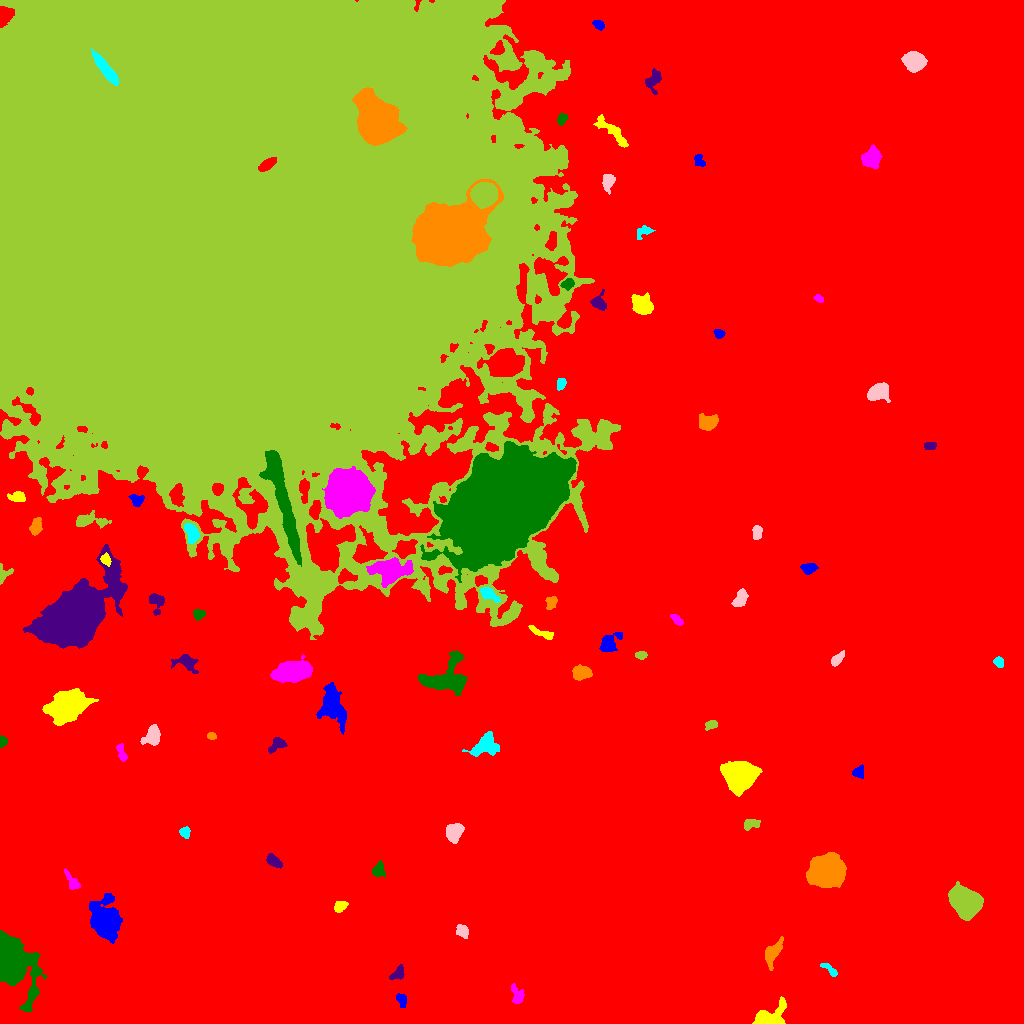

The file beside this chart, header and first rows:
ID, X, Y, A, B, theta, total_flux, mu_max, mu_median, mu_mean, R_fwhm, R_e, R10, R90, x_start, x_end, y_start, y_end, area, greylevel
0, 552.6, 427.6, 319.9, 235.6, 0.7975, 4359822, 255.0, 5.0, 5.897, 6.91, 242.4, 87.74, 391, 0, 1023, 0, 1023, 739307, 5.897
1, 400.9, 24.15, 3.661, 2.146, -1.188, 289.0, 7.0, 2.0, 2.369, 2.877, 3.338, 1.128, 5.202, 396, 406, 16, 30, 122, 16.37
2, 768.6, 3.759, 6.89, 4.024, 0.1799, 6738, 71.0, 7.0, 14.74, 4.222, 4.787, 1.693, 8.575, 752, 786, 0, 27, 457, 27.74
3, 517.7, 27.04, 4.298, 2.748, -1.345, 708.0, 11.0, 3.0, 3.869, 3.949, 3.742, 1.493, 6.433, 511, 524, 20, 40, 183, 18.87
4, 11.28, 63.8, 14.59, 8.025, -1.109, 22112, 45.0, 9.0, 12.51, 10.11, 10.25, 4.029, 18.5, 0, 46, 12, 93, 1768, 25.51
5, 398.1, 49.99, 4.067, 2.404, 0.761, 383.0, 7.0, 2.0, 2.553, 3.7, 3.523, 1.262, 5.557, 389, 404, 44, 59, 150, 16.55
6, 772.5, 70.99, 6.131, 3.069, 1.125, 880.0, 9.0, 2.0, 2.848, 4.886, 4.72, 1.784, 7.797, 765, 783, 53, 87, 309, 16.85
7, 830.6, 53.05, 5.377, 1.694, -0.6775, 357.0, 7.0, 2.0, 3.0, 3.192, 3.141, 1.262, 5.323, 820, 837, 47, 60, 119, 16.0
8, 461.9, 92.61, 3.574, 2.531, -0.9334, 461.0, 8.0, 3.0, 3.115, 4.478, 3.827, 1.382, 5.944, 456, 468, 85, 99, 148, 16.11
9, 965.1, 122, 7.458, 5.611, -0.6551, 21215, 63.0, 21.0, 24.16, 9.674, 8.215, 3.338, 13.22, 948, 983, 103, 142, 878, 37.16
10, 285.2, 108.9, 3.633, 2.146, -1.107, 454.0, 7.0, 4.0, 3.661, 4.478, 3.613, 1.493, 5.499, 280, 291, 102, 116, 124, 18.66
11, 105.9, 102.5, 8.589, 6.341, -1.283, 8588, 26.0, 6.0, 8.14, 9.009, 8.349, 3.29, 14.72, 89, 122, 80, 130, 1055, 21.14
12, 340.5, 117.6, 2.862, 2.253, 0.488, 519.0, 11.0, 4.0, 3.932, 3.385, 3.192, 1.128, 5.046, 334, 348, 111, 122, 132, 17.93
13, 71.86, 142.2, 5.899, 2.279, -0.9734, 558.0, 8.0, 3.0, 3.361, 4.787, 4.146, 1.493, 6.408, 64, 80, 134, 155, 166, 16.36
14, 378.7, 153.8, 3.538, 2.733, 1.326, 571.0, 8.0, 3.0, 3.591, 4.918, 3.785, 1.493, 6.05, 372, 385, 146, 163, 159, 19.59
15, 273.2, 162.6, 4.466, 2.28, -0.6133, 841.0, 11.0, 5.0, 5.097, 4.787, 3.989, 1.493, 6.206, 266, 282, 155, 170, 165, 18.1
16, 826.8, 152.7, 7.911, 7.034, 0.4485, 19389, 44.0, 14.0, 17.08, 11, 9.424, 3.827, 15.36, 806, 846, 136, 171, 1135, 30.08
17, 184.9, 191.1, 2.697, 2.423, -1.485, 367.0, 8.0, 3.0, 3.398, 3.827, 3.241, 1.262, 5.109, 179, 190, 185, 197, 108, 16.4
18, 453.8, 191, 4.291, 3.514, 1.209, 3482, 28.0, 11.0, 12.17, 6.05, 4.918, 1.954, 7.899, 446, 464, 180, 200, 286, 24.17
19, 750.1, 199.2, 4.017, 2.271, 0.2046, 402.0, 8.0, 2.0, 2.68, 3.785, 3.523, 1.262, 5.67, 744, 760, 193, 204, 150, 16.68
20, 361.5, 221.6, 6.715, 2.17, -1.313, 700.0, 11.0, 3.0, 3.665, 3.523, 3.989, 1.493, 6.652, 353, 366, 211, 238, 191, 16.66
21, 858.6, 251.3, 2.944, 2.769, 0.3626, 453.0, 7.0, 3.5, 3.653, 4.442, 3.523, 1.382, 5.47, 852, 863, 245, 259, 124, 16.65
22, 740.4, 247.5, 6.871, 6.084, 0.1368, 29877, 101.0, 22.0, 31.32, 8.463, 7.939, 3.141, 13.46, 720, 762, 227, 262, 954, 42.32
23, 121.5, 270, 4.764, 1.864, -1.241, 339.0, 6.0, 2.0, 2.588, 4.442, 3.613, 1.382, 5.585, 116, 127, 262, 280, 131, 18.59
24, 2.205, 282.1, 2.772, 1.919, 1.517, 337.0, 8.0, 4.0, 4.266, 3.868, 2.764, 1.128, 4.297, 0, 7, 276, 288, 79, 17.27
25, 276.6, 278.5, 5.284, 2.795, 0.7096, 577.0, 8.0, 3.0, 3.26, 4.82, 4.26, 1.693, 6.58, 268, 287, 270, 286, 177, 16.26
26, 211.2, 287.4, 2.211, 1.496, 0.02275, 203.0, 6.0, 3.0, 3.076, 3.613, 2.394, 0.9772, 3.568, 207, 216, 284, 291, 66, 17.08
27, 484.4, 277.7, 7.684, 5.091, 0.4799, 1943, 10.0, 4.0, 4.366, 7.919, 6.628, 2.523, 10.28, 462, 499, 267, 292, 445, 17.37
28, 152.2, 287.3, 5.314, 3.939, 1.076, 1171, 8.0, 4.0, 4.167, 7.334, 5.441, 2.185, 8.253, 140, 160, 278, 299, 281, 17.17
29, 711.9, 298.9, 2.838, 1.935, 0.3134, 224.0, 6.0, 2.0, 2.133, 3.568, 2.877, 1.128, 4.514, 705, 717, 293, 303, 105, 16.13
30, 816.5, 297.5, 4.296, 2.947, -0.408, 326.0, 4.0, 2.0, 1.672, 5.89, 4.184, 1.596, 6.507, 809, 825, 288, 309, 195, 15.67
31, 332.7, 319.3, 11.21, 5.483, -1.318, 4111, 14.0, 5.0, 5.511, 8.519, 8.612, 3.192, 13.59, 316, 346, 289, 341, 746, 19.51
32, 66.81, 316, 8.707, 5.768, 0.4712, 17218, 51.0, 11.0, 15.12, 8.903, 8.593, 3.385, 14.64, 42, 98, 298, 335, 1139, 29.12
33, 293.4, 352.4, 8.616, 4.292, 0.1738, 10111, 36.0, 12.0, 13.55, 8.849, 7.756, 3.038, 12.41, 270, 312, 341, 369, 746, 31.55
34, 446.3, 344.9, 12.31, 8.696, 0.2606, 7029, 18.0, 7.0, 7.558, 10.6, 9.805, 3.785, 15.26, 417, 466, 328, 373, 930, 18.56
35, 186.2, 361.5, 5.574, 3.422, -0.2773, 1168, 11.0, 3.0, 4.326, 5.14, 4.583, 1.871, 7.756, 171, 198, 350, 369, 270, 17.33
36, 580.9, 350.5, 4.455, 2.91, 0.07226, 962.0, 9.0, 4.0, 3.911, 5.971, 4.687, 1.871, 7.092, 572, 592, 343, 359, 246, 17.91
37, 998.7, 362, 2.43, 1.944, -0.9408, 462.0, 15.0, 4.0, 4.714, 2.646, 2.646, 0.9772, 4.442, 993, 1003, 356, 367, 98, 18.71
38, 837, 364.2, 4.149, 2.061, 0.8269, 892.0, 14.0, 5.5, 6.464, 4.222, 3.568, 1.382, 5.781, 831, 844, 357, 373, 138, 19.46
39, 641.7, 368.3, 2.359, 1.858, 0.01825, 205.0, 5.0, 2.0, 2.303, 3.385, 2.585, 1.128, 4.184, 635, 647, 364, 372, 89, 16.3
40, 324.5, 368.2, 7.931, 3.4, -0.6376, 1517, 12.0, 5.0, 5.023, 6.604, 5.382, 2.111, 8.234, 312, 341, 358, 379, 302, 24.02
41, 608.2, 379.5, 4.692, 3.363, 0.8062, 1671, 19.0, 4.0, 5.762, 4.787, 4.37, 1.693, 7.225, 599, 622, 372, 391, 290, 19.76
42, 542.5, 390.2, 6.999, 1.753, -0.3875, 423.0, 6.0, 2.0, 2.488, 5.046, 3.909, 1.596, 6.103, 528, 553, 384, 398, 170, 16.49
43, 676.4, 404.1, 3.457, 1.673, -0.7795, 282.0, 6.0, 3.0, 2.712, 4.37, 3.09, 1.262, 4.618, 670, 683, 398, 409, 104, 16.71
44, 198.9, 409.1, 2.875, 2.41, 0.08728, 373.0, 7.0, 3.0, 3.272, 3.949, 3.338, 1.382, 5.171, 193, 205, 403, 414, 114, 17.27
45, 156.4, 422.3, 5.143, 3.578, -1.359, 728.0, 8.0, 3.0, 3.5, 5.323, 4.406, 1.693, 7.092, 149, 164, 408, 430, 208, 18.5
46, 551.5, 421.5, 2.899, 2.354, 1.138, 404.0, 10.0, 2.0, 3.084, 2.985, 3.038, 1.128, 5.171, 545, 557, 414, 427, 131, 17.08
47, 488.5, 429.7, 5.301, 2.393, -0.6315, 801.0, 11.0, 4.0, 4.216, 3.868, 4.068, 1.493, 6.58, 480, 500, 421, 436, 190, 24.22
48, 740.5, 425.4, 4.346, 2.445, 1.036, 635.0, 11.0, 3.0, 3.128, 3.192, 3.868, 1.382, 6.433, 731, 748, 417, 435, 203, 17.13
49, 2.925, 448.6, 4.346, 3.035, 1.049, 292.0, 7.0, 2.0, 2.131, 2.985, 3.192, 1.128, 5.232, 0, 13, 439, 460, 137, 16.13
50, 766.5, 452.4, 2.55, 2.235, -0.1133, 419.0, 8.0, 4.0, 4.029, 4.222, 3.038, 1.262, 4.72, 760, 772, 448, 457, 104, 18.03
51, 808.9, 455.4, 3.647, 2.398, 0.08959, 436.0, 6.0, 3.0, 2.85, 5.262, 3.785, 1.493, 5.809, 800, 818, 449, 460, 153, 16.85
52, 105.6, 464, 2.727, 2.226, -1.081, 347.0, 7.0, 3.0, 3.305, 3.909, 3.141, 1.262, 4.918, 100, 111, 457, 471, 105, 23.3
53, 390.1, 453.1, 8.576, 5.287, 0.0521, 6295, 23.0, 6.0, 8.218, 8.33, 7.715, 3.038, 13, 366, 413, 436, 466, 766, 28.22
54, 506.6, 517.3, 29.72, 17.58, 0.6573, 342663, 106.0, 22.0, 30.03, 26.44, 27.97, 10.7, 47.59, 420, 576, 441, 582, 11412, 48.03
55, 74.3, 407.8, 19.4, 10.85, 0.717, 91490, 77.0, 14.0, 21.45, 16.5, 16.29, 6.383, 28.33, 23, 127, 375, 479, 4265, 33.45
56, 35.87, 496.3, 4.238, 2.585, 1.32, 621.0, 9.0, 3.0, 3.489, 3.523, 4.068, 1.493, 6.507, 29, 42, 488, 506, 178, 17.49
57, 191.1, 490.9, 5.162, 2.818, -1.222, 867.0, 8.0, 4.0, 3.888, 6.206, 4.72, 1.871, 7.225, 184, 199, 480, 500, 223, 22.89
58, 756.9, 491.4, 3.296, 2.307, 1.557, 511.0, 8.0, 4.0, 3.961, 4.754, 3.523, 1.382, 5.499, 752, 762, 484, 498, 129, 16.96
59, 87.31, 503, 8.414, 2.803, -0.02777, 1023, 11.0, 2.0, 3.3, 4.478, 4.687, 1.784, 8.215, 76, 111, 495, 513, 310, 19.3
... 32 more rows
